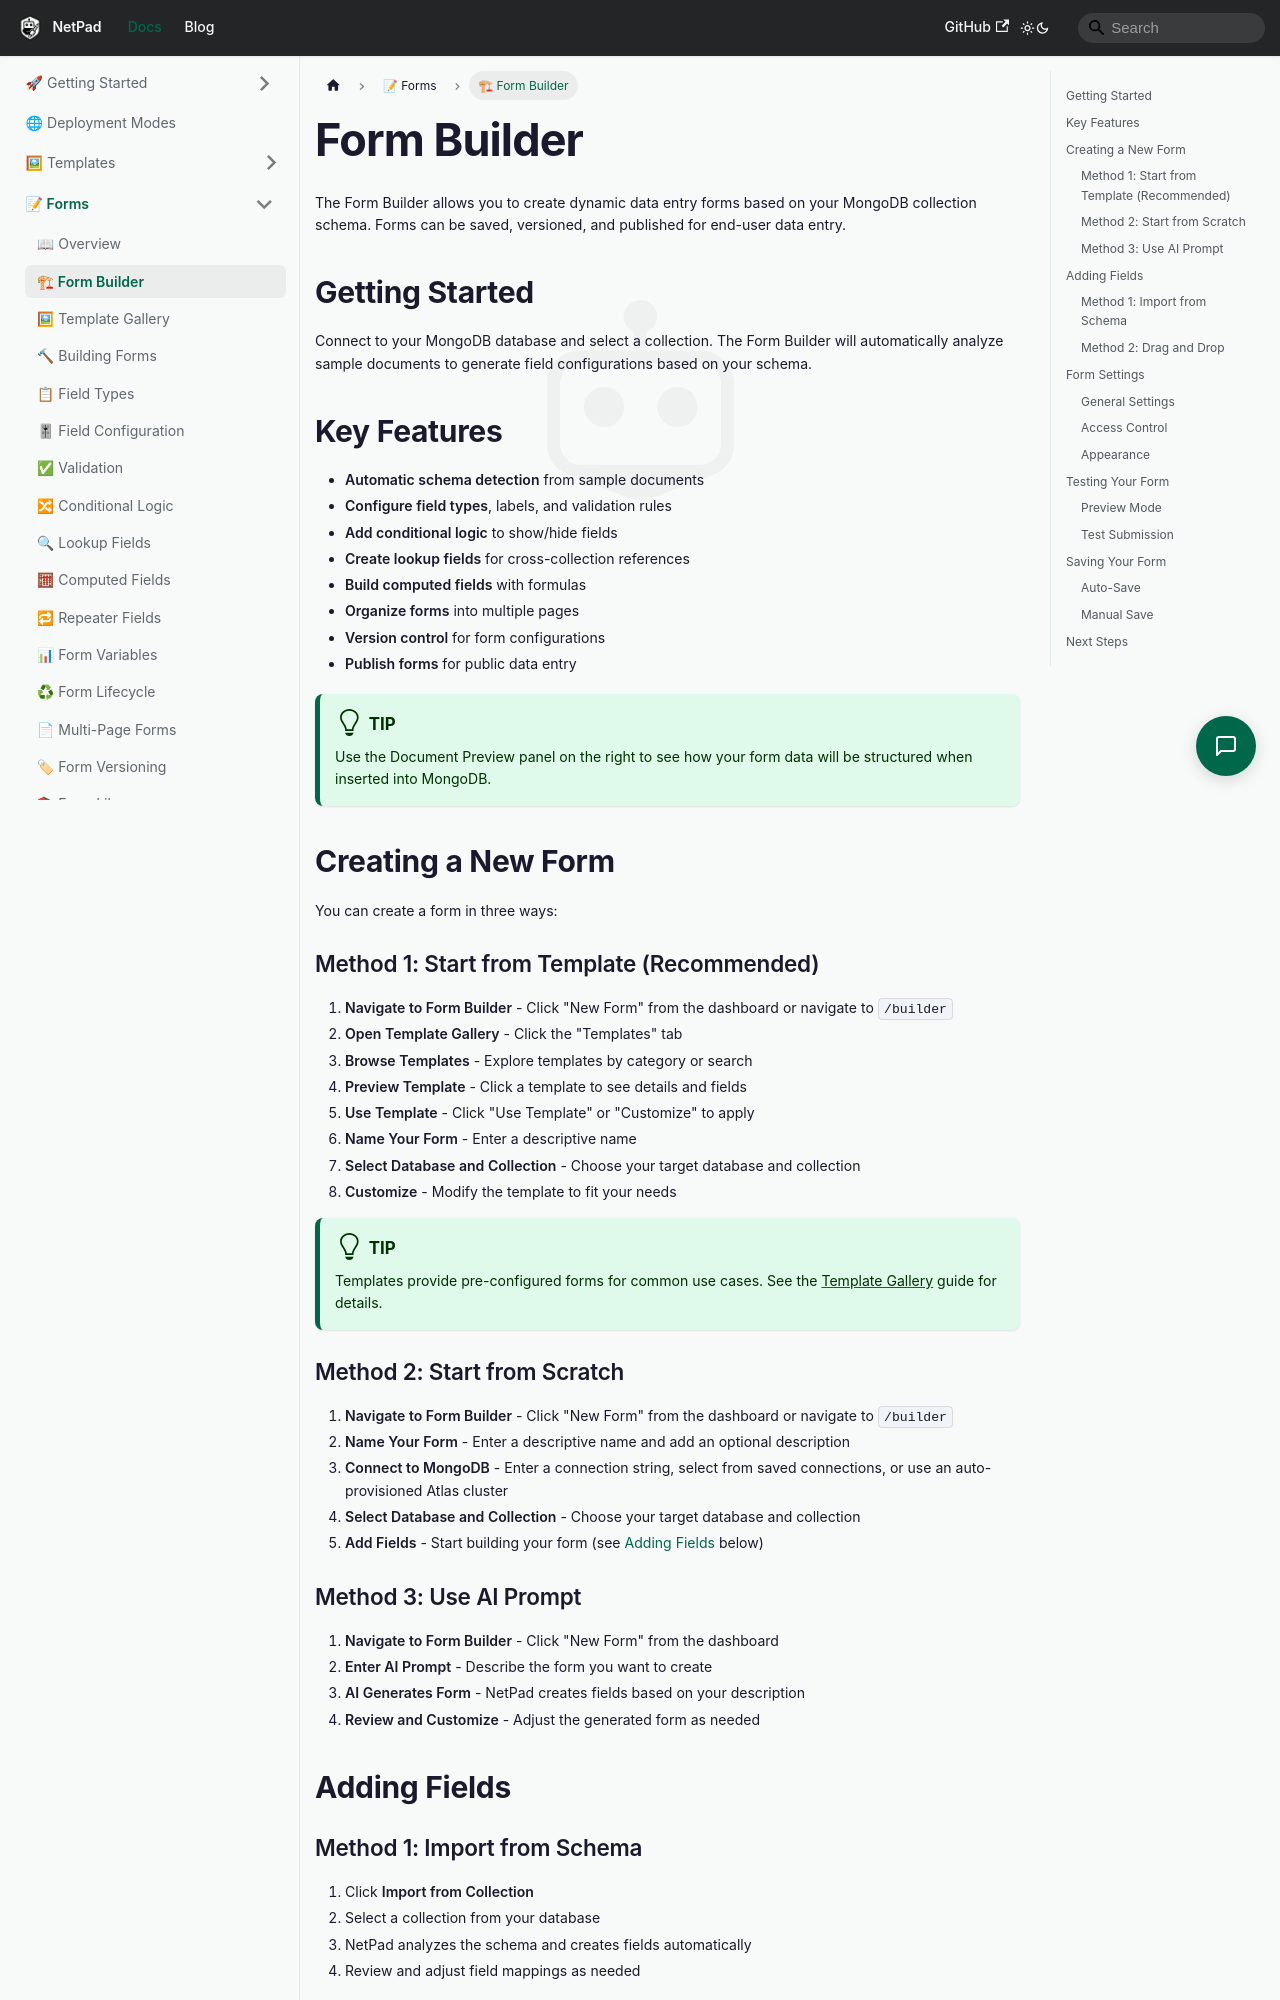

repository: mrlynn/netpad-docs · page: docs/forms/form-builder/index.html · generator: docusaurus

# Form Builder

The Form Builder allows you to create dynamic data entry forms based on your MongoDB collection schema. Forms can be saved, versioned, and published for end-user data entry.

## Getting Started

Connect to your MongoDB database and select a collection. The Form Builder will automatically analyze sample documents to generate field configurations based on your schema.

## Key Features

- **Automatic schema detection** from sample documents
- **Configure field types**, labels, and validation rules
- **Add conditional logic** to show/hide fields
- **Create lookup fields** for cross-collection references
- **Build computed fields** with formulas
- **Organize forms** into multiple pages
- **Version control** for form configurations
- **Publish forms** for public data entry

:::tip
Use the Document Preview panel on the right to see how your form data will be structured when inserted into MongoDB.
:::

## Creating a New Form

You can create a form in three ways:

### Method 1: Start from Template (Recommended)

1. **Navigate to Form Builder** - Click "New Form" from the dashboard or navigate to `/builder`
2. **Open Template Gallery** - Click the "Templates" tab
3. **Browse Templates** - Explore templates by category or search
4. **Preview Template** - Click a template to see details and fields
5. **Use Template** - Click "Use Template" or "Customize" to apply
6. **Name Your Form** - Enter a descriptive name
7. **Select Database and Collection** - Choose your target database and collection
8. **Customize** - Modify the template to fit your needs

:::tip
Templates provide pre-configured forms for common use cases. See the [Template Gallery](./template-gallery.md) guide for details.
:::
